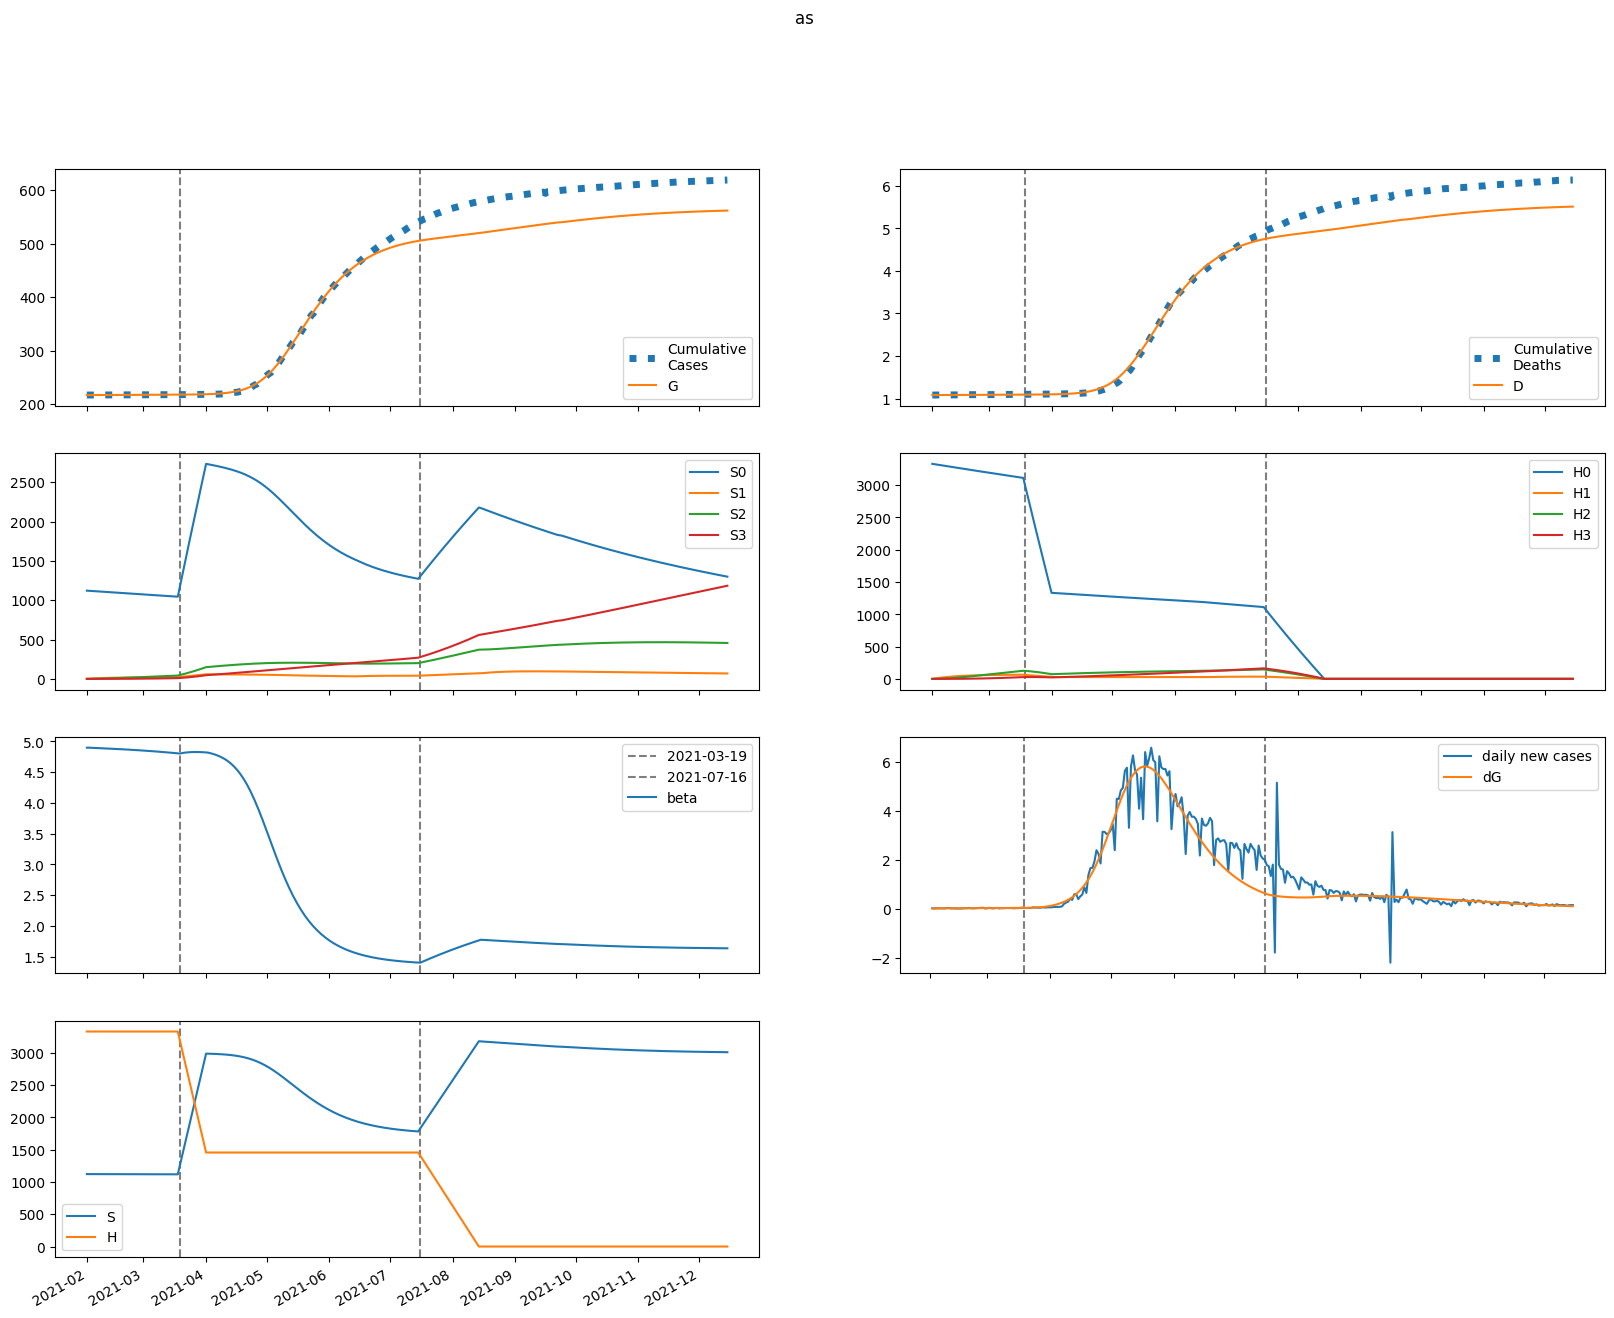

The table this chart was drawn from, first rows:
series, 2021-02-01, 2021-02-02, 2021-02-03, 2021-02-04, 2021-02-05, 2021-02-06, 2021-02-07, 2021-02-08, 2021-02-09, 2021-02-10, 2021-02-11, 2021-02-12, 2021-02-13, 2021-02-14, 2021-02-15, 2021-02-16, 2021-02-17, 2021-02-18, 2021-02-19, 2021-02-20, 2021-02-21, 2021-02-22, 2021-02-23
S, 1121816, 1121746, 1121687, 1121633, 1121580, 1121528, 1121476, 1121423, 1121368, 1121312, 1121255, 1121197, 1121137, 1121076, 1121014, 1120950, 1120884, 1120817, 1120748, 1120678, 1120606, 1120533, 1120457
E, 35.19, 95.57, 128.5, 147.4, 159.3, 167.5, 174, 179.5, 184.6, 189.5, 194.4, 199.2, 204.2, 209.1, 214.2, 219.4, 224.6, 230, 235.4, 241, 246.6, 252.3, 258.2
I, 95.14, 59.4, 41.92, 33.6, 29.86, 28.39, 28.05, 28.27, 28.76, 29.4, 30.1, 30.84, 31.61, 32.39, 33.19, 34, 34.82, 35.67, 36.52, 37.39, 38.28, 39.18, 40.1
A, 302.7, 276.9, 266.6, 264.3, 266.3, 270.5, 275.9, 282.1, 288.8, 295.8, 303.1, 310.6, 318.3, 326.2, 334.3, 342.5, 350.9, 359.5, 368.3, 377.3, 386.4, 395.7, 405.2
IH, 0.0, 19.03, 21.14, 18.68, 15.81, 13.67, 12.33, 11.61, 11.31, 11.26, 11.36, 11.55, 11.79, 12.06, 12.35, 12.65, 12.96, 13.27, 13.59, 13.92, 14.26, 14.6, 14.94
IN, 19.03, 35.17, 41.71, 43.76, 43.84, 43.16, 42.28, 41.48, 40.83, 40.39, 40.14, 40.06, 40.15, 40.38, 40.73, 41.18, 41.73, 42.36, 43.06, 43.83, 44.66, 45.53, 46.46
D, 1082, 1082, 1082, 1083, 1083, 1083, 1083, 1083, 1083, 1084, 1084, 1084, 1084, 1084, 1084, 1085, 1085, 1085, 1085, 1085, 1085, 1086, 1086
R, 0.0, 36, 81.16, 127.2, 172.1, 215.8, 258.8, 301.6, 344.5, 388, 432.1, 477, 522.9, 569.7, 617.5, 666.5, 716.5, 767.7, 820.1, 873.8, 928.6, 984.8, 1042
G, 217141, 217143, 217150, 217158, 217168, 217178, 217189, 217201, 217212, 217225, 217237, 217250, 217263, 217276, 217290, 217304, 217319, 217333, 217349, 217364, 217380, 217396, 217413
H, 3330078, 3330078, 3330078, 3330078, 3330078, 3330078, 3330078, 3330078, 3330078, 3330078, 3330078, 3330078, 3330078, 3330078, 3330078, 3330078, 3330078, 3330078, 3330078, 3330078, 3330078, 3330078, 3330078
S0, 1121816, 1120064, 1118325, 1116593, 1114866, 1113142, 1111420, 1109700, 1107982, 1106265, 1104549, 1102835, 1101122, 1099410, 1097699, 1095990, 1094282, 1092574, 1090868, 1089163, 1087459, 1085756, 1084054
E0, 35.19, 95.57, 128.4, 147.2, 158.9, 167, 173.2, 178.5, 183.4, 188.1, 192.7, 197.3, 201.9, 206.7, 211.5, 216.4, 221.3, 226.4, 231.6, 236.8, 242.1, 247.6, 253.1
I0, 95.14, 59.4, 41.92, 33.6, 29.84, 28.35, 27.99, 28.18, 28.65, 29.25, 29.91, 30.62, 31.34, 32.09, 32.84, 33.61, 34.39, 35.19, 36, 36.83, 37.67, 38.52, 39.39
A0, 302.7, 276.9, 266.6, 264.3, 266.2, 270.3, 275.7, 281.8, 288.3, 295.1, 302.2, 309.4, 316.8, 324.4, 332.2, 340.1, 348.1, 356.3, 364.7, 373.3, 382, 390.8, 399.9
IH0, 0.0, 19.03, 21.14, 18.68, 15.81, 13.66, 12.32, 11.6, 11.28, 11.22, 11.31, 11.49, 11.72, 11.97, 12.25, 12.53, 12.82, 13.12, 13.43, 13.74, 14.05, 14.37, 14.7
IN0, 19.03, 35.17, 41.71, 43.76, 43.84, 43.15, 42.27, 41.45, 40.8, 40.33, 40.06, 39.96, 40.02, 40.21, 40.53, 40.94, 41.45, 42.04, 42.69, 43.41, 44.19, 45.02, 45.89
D0, 1082, 1082, 1082, 1083, 1083, 1083, 1083, 1083, 1083, 1084, 1084, 1084, 1084, 1084, 1084, 1085, 1085, 1085, 1085, 1085, 1085, 1086, 1086
R0, 0.0, 36, 81.16, 127.2, 172.1, 215.8, 258.8, 301.5, 344.4, 387.8, 431.8, 476.6, 522.3, 568.9, 616.5, 665.1, 714.7, 765.5, 817.5, 870.6, 924.9, 980.4, 1037
G0, 217141, 217143, 217150, 217158, 217168, 217178, 217189, 217201, 217212, 217224, 217237, 217249, 217262, 217276, 217289, 217303, 217317, 217332, 217347, 217362, 217378, 217394, 217410
H0, 3330078, 3325083, 3320096, 3315115, 3310143, 3305177, 3300220, 3295269, 3290326, 3285391, 3280463, 3275542, 3270629, 3265723, 3260824, 3255933, 3251049, 3246173, 3241303, 3236441, 3231587, 3226739, 3221899
S1, 0.0, 1683, 3242, 4688, 6028, 7269, 8419, 9485, 10471, 11385, 12230, 13013, 13737, 14406, 15026, 15598, 16127, 16615, 17066, 17483, 17866, 18220, 18546
E1, 0.0, 0.0, 0.0888, 0.2213, 0.3795, 0.555, 0.7428, 0.9396, 1.142, 1.349, 1.558, 1.767, 1.976, 2.185, 2.392, 2.597, 2.8, 3.002, 3.202, 3.399, 3.596, 3.79, 3.983
I1, 0.0, 0.0, 0.0, 0.005839, 0.01806, 0.03579, 0.05797, 0.08363, 0.112, 0.1423, 0.1741, 0.2069, 0.2403, 0.2741, 0.3081, 0.3421, 0.376, 0.4098, 0.4433, 0.4765, 0.5094, 0.5421, 0.5745
A1, 0.0, 0.0, 0.0, 0.01858, 0.06284, 0.1354, 0.2367, 0.3662, 0.5227, 0.7045, 0.9096, 1.136, 1.381, 1.644, 1.921, 2.211, 2.512, 2.823, 3.143, 3.469, 3.8, 4.137, 4.477
IH1, 0.0, 0.0, 0.0, 0.0, 0.001168, 0.00418, 0.009192, 0.01607, 0.02455, 0.03434, 0.04518, 0.05681, 0.06903, 0.08167, 0.09458, 0.1077, 0.1208, 0.134, 0.1472, 0.1603, 0.1733, 0.1863, 0.1991
IN1, 0.0, 0.0, 0.0, 0.0, 0.001168, 0.004602, 0.01106, 0.02097, 0.03452, 0.05167, 0.07228, 0.09613, 0.1229, 0.1523, 0.184, 0.2177, 0.2531, 0.2899, 0.3278, 0.3667, 0.4064, 0.4466, 0.4872
D1, 0.0, 0.0, 0.0, 0.0, 0.0, 1.5419122399849295e-05, 7.060520798015646e-05, 0.000192, 0.0004041, 0.0007282, 0.001182, 0.001778, 0.002528, 0.00344, 0.004518, 0.005767, 0.007188, 0.008784, 0.01055, 0.0125, 0.01461, 0.0169, 0.01936
R1, 0.0, 0.0, 0.0, 0.0, 0.002032, 0.009669, 0.02727, 0.05943, 0.1107, 0.1854, 0.2875, 0.4206, 0.5878, 0.7921, 1.036, 1.321, 1.65, 2.024, 2.444, 2.911, 3.426, 3.99, 4.604
G1, 0.0, 0.0, 0.0, 0.005839, 0.02039, 0.04535, 0.08184, 0.1307, 0.1925, 0.2676, 0.3563, 0.4587, 0.5749, 0.7049, 0.8485, 1.006, 1.177, 1.361, 1.558, 1.769, 1.992, 2.229, 2.478
H1, 0.0, 4995, 9626, 13919, 17897, 21584, 25000, 28165, 31096, 33810, 36323, 38649, 40802, 42793, 44635, 46338, 47912, 49367, 50710, 51950, 53094, 54149, 55121
S2, 0.0, 0.0, 120.2, 350.3, 681, 1103, 1609, 2192, 2843, 3557, 4328, 5150, 6018, 6927, 7873, 8853, 9861, 10896, 11952, 13029, 14122, 15230, 16349
E2, 0.0, 0.0, 0.0, 0.002036, 0.007205, 0.01629, 0.0299, 0.04851, 0.07246, 0.102, 0.1373, 0.1786, 0.2257, 0.2789, 0.3381, 0.4034, 0.4747, 0.5521, 0.6356, 0.7251, 0.8207, 0.9224, 1.03
I2, 0.0, 0.0, 0.0, 0.0, 0.0001339, 0.0005541, 0.001404, 0.002808, 0.004874, 0.00769, 0.01132, 0.01582, 0.02124, 0.02759, 0.03489, 0.04317, 0.05243, 0.06268, 0.07391, 0.08614, 0.09937, 0.1136, 0.1288
A2, 0.0, 0.0, 0.0, 0.0, 0.0004259, 0.001887, 0.005088, 0.01079, 0.01975, 0.03275, 0.05051, 0.07372, 0.103, 0.139, 0.1821, 0.2329, 0.2918, 0.3592, 0.4354, 0.5208, 0.6155, 0.7199, 0.8341
IH2, 0.0, 0.0, 0.0, 0.0, 0.0, 2.677408511303911e-05, 0.0001239, 0.000341, 0.0007276, 0.001329, 0.002185, 0.003328, 0.004785, 0.006577, 0.008719, 0.01122, 0.0141, 0.01735, 0.02098, 0.025, 0.0294, 0.03418, 0.03936
IN2, 0.0, 0.0, 0.0, 0.0, 0.0, 2.677408511303911e-05, 0.0001335, 0.000394, 0.0008958, 0.001735, 0.003009, 0.004817, 0.007251, 0.0104, 0.01434, 0.01914, 0.02487, 0.03158, 0.03932, 0.04813, 0.05806, 0.06912, 0.08134
D2, 0.0, 0.0, 0.0, 0.0, 0.0, 0.0, 3.535055501591802e-07, 1.9887553338922247e-06, 6.4910609678737475e-06, 1.6098046682549686e-05, 3.364637467984949e-05, 6.249420851704878e-05, 0.0001064, 0.0001696, 0.0002564, 0.0003716, 0.0005197, 0.0007059, 0.0009349, 0.001212, 0.001542, 0.00193, 0.002381
R2, 0.0, 0.0, 0.0, 0.0, 0.0, 4.6596582994207894e-05, 0.0002705, 0.0009093, 0.00232, 0.004981, 0.009492, 0.01657, 0.02703, 0.04179, 0.06186, 0.08832, 0.1223, 0.1651, 0.2178, 0.2819, 0.3587, 0.4496, 0.5559
G2, 0.0, 0.0, 0.0, 0.0, 0.0001339, 0.0006076, 0.001679, 0.003645, 0.006834, 0.0116, 0.01831, 0.02734, 0.03908, 0.05392, 0.07227, 0.0945, 0.121, 0.1522, 0.1886, 0.2303, 0.278, 0.332, 0.3926
H2, 0.0, 0.0, 356.8, 1040, 2022, 3276, 4779, 6508, 8442, 10563, 12852, 15293, 17872, 20574, 23385, 26295, 29292, 32366, 35507, 38706, 41956, 45249, 48578
S3, 0.0, 0.0, 0.0, 1.431, 5.601, 13.71, 26.84, 46, 72.09, 105.9, 148.3, 199.8, 261.1, 332.7, 415.2, 508.9, 614.3, 731.7, 861.4, 1004, 1159, 1327, 1508
E3, 0.0, 0.0, 0.0, 0.0, 1.3368788094079708e-05, 6.169772157975218e-05, 0.0001731, 0.0003812, 0.0007237, 0.001242, 0.001979, 0.002981, 0.004296, 0.005972, 0.008061, 0.01061, 0.01368, 0.01732, 0.02159, 0.02654, 0.03222, 0.03871, 0.04606
I3, 0.0, 0.0, 0.0, 0.0, 0.0, 8.790907000124496e-07, 4.58450827343316e-06, 1.4136015643302946e-05, 3.3549804065734344e-05, 6.77198923128775e-05, 0.0001223, 0.0002035, 0.0003181, 0.0004734, 0.0006767, 0.0009361, 0.00126, 0.001655, 0.002132, 0.002699, 0.003364, 0.004137, 0.005028
A3, 0.0, 0.0, 0.0, 0.0, 0.0, 2.7968472034466594e-06, 1.5398469895608312e-05, 4.993643793676299e-05, 0.0001242, 0.000262, 0.0004932, 0.0008532, 0.001384, 0.002131, 0.003147, 0.004489, 0.006218, 0.0084, 0.01111, 0.01441, 0.01838, 0.02311, 0.02868
IH3, 0.0, 0.0, 0.0, 0.0, 0.0, 0.0, 1.7581814000248993e-07, 1.0024893498193375e-06, 3.315211663188975e-06, 8.323795000707887e-06, 1.759597462666662e-05, 3.302269053331653e-05, 5.6775788765391365e-05, 9.126550556962882e-05, 0.0001391, 0.0002031, 0.0002861, 0.0003912, 0.0005215, 0.0006803, 0.0008709, 0.001097, 0.001361
IN3, 0.0, 0.0, 0.0, 0.0, 0.0, 0.0, 1.7581814000248993e-07, 1.0660314836537695e-06, 3.7314163846341707e-06, 9.874966922515263e-06, 2.191997497914646e-05, 4.304966049027952e-05, 7.721538923056892e-05, 0.0001291, 0.0002042, 0.0003085, 0.0004489, 0.0006327, 0.0008677, 0.001162, 0.001526, 0.001967, 0.002496
D3, 0.0, 0.0, 0.0, 0.0, 0.0, 0.0, 0.0, 2.3213748685394036e-09, 1.555751524982236e-08, 5.9329159283291356e-08, 1.692304955461114e-07, 4.01554949013896e-07, 8.375625412595508e-07, 1.5871887696999995e-06, 2.792192138470019e-06, 4.628795098850389e-06, 7.309899209035795e-06, 1.1086960134551802e-05, 1.6251600938928086e-05, 2.3137029694186765e-05, 3.2119313940824524e-05, 4.36185521280521e-05, 5.809997174732954e-05
R3, 0.0, 0.0, 0.0, 0.0, 0.0, 0.0, 3.0598709602680267e-07, 2.105243217378883e-06, 8.231566898520663e-06, 2.404668303332249e-05, 5.8376489048178904e-05, 0.0001245, 0.0002408, 0.0004323, 0.0007307, 0.001176, 0.001815, 0.002707, 0.003917, 0.005525, 0.007617, 0.0103, 0.01367
G3, 0.0, 0.0, 0.0, 0.0, 0.0, 8.790907000124496e-07, 4.93614455343814e-06, 1.632145523268119e-05, 4.138964991243377e-05, 8.897965978587068e-05, 0.0001706, 0.0003008, 0.0004968, 0.0007793, 0.001172, 0.001702, 0.0024, 0.0033, 0.004439, 0.005858, 0.007603, 0.009722, 0.01227
H3, 0.0, 0.0, 0.0, 4.248, 16.63, 40.7, 79.7, 136.6, 214.1, 314.6, 440.3, 593.3, 775.4, 988.1, 1233, 1511, 1824, 2173, 2559, 2981, 3442, 3941, 4480
beta, 4.898, 4.898, 4.896, 4.895, 4.893, 4.892, 4.891, 4.889, 4.888, 4.886, 4.885, 4.883, 4.882, 4.88, 4.879, 4.877, 4.875, 4.873, 4.872, 4.87, 4.868, 4.866, 4.864
